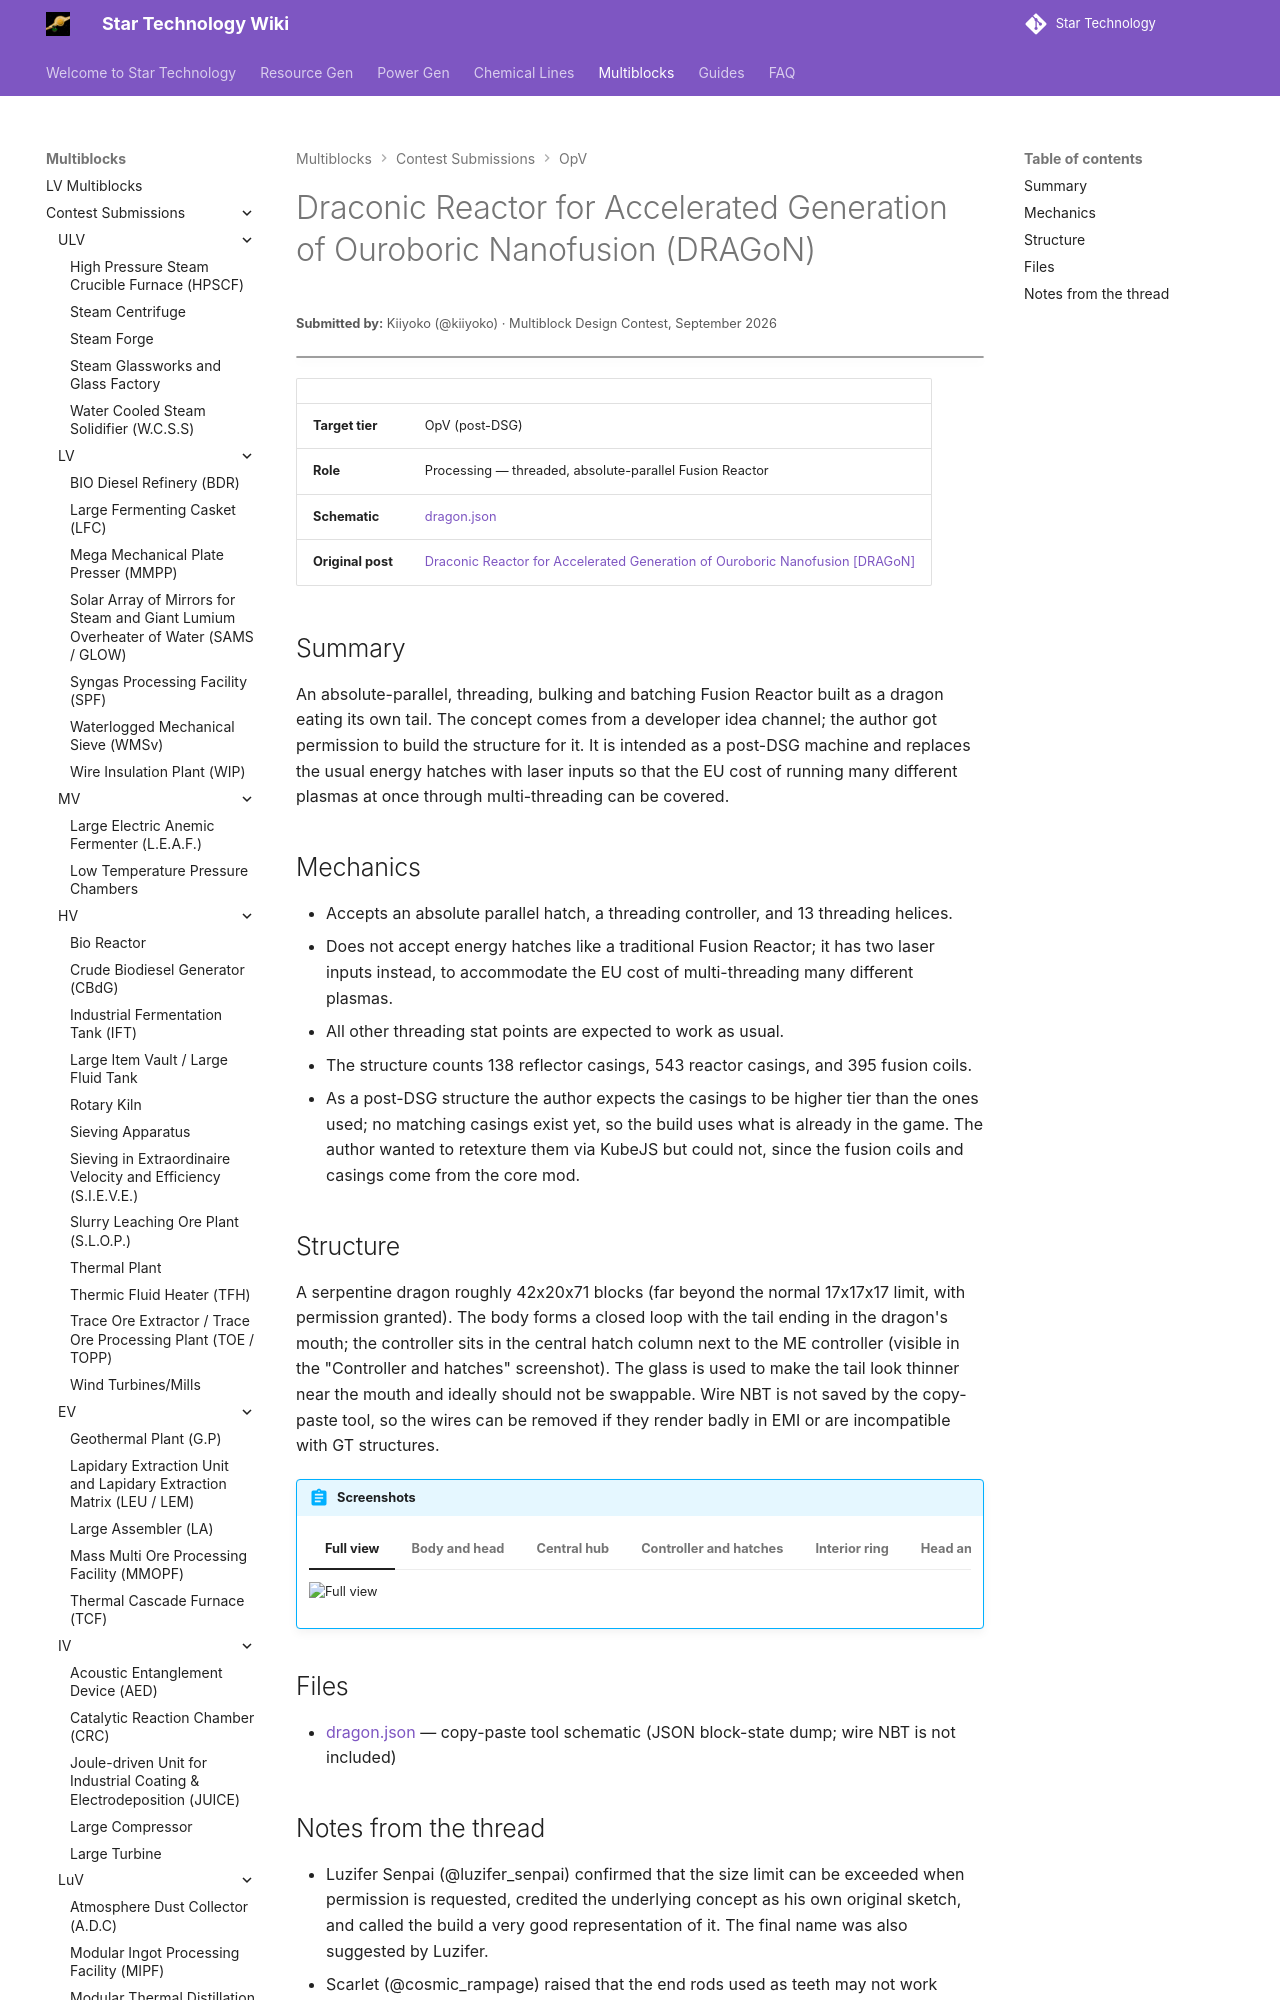

repository: StarT-Dev-Team/StarT-Wiki · page: Multiblocks/Contest/draconic-reactor/index.html · generator: mkdocs

---
title: Draconic Reactor for Accelerated Generation of Ouroboric Nanofusion
author: Kiiyoko
---

# Draconic Reactor for Accelerated Generation of Ouroboric Nanofusion (DRAGoN)
<small>**Submitted by:** Kiiyoko (@kiiyoko) · Multiblock Design Contest, September 2026</small>

!!! quote ""

| | |
|---|---|
| **Target tier** | <OpV>OpV</OpV> (post-DSG) |
| **Role** | Processing — threaded, absolute-parallel Fusion Reactor |
| **Schematic** | [dragon.json](Contest_img/draconic-reactor/dragon.json) |
| **Original post** | [Draconic Reactor for Accelerated Generation of Ouroboric Nanofusion [DRAGoN]](https://discord.com/channels/1177211394039484477/1553147869052149893) |

## Summary

An absolute-parallel, threading, bulking and batching Fusion Reactor built as a dragon eating its own tail. The concept comes from a developer idea channel; the author got permission to build the structure for it. It is intended as a post-DSG machine and replaces the usual energy hatches with laser inputs so that the EU cost of running many different plasmas at once through multi-threading can be covered.
